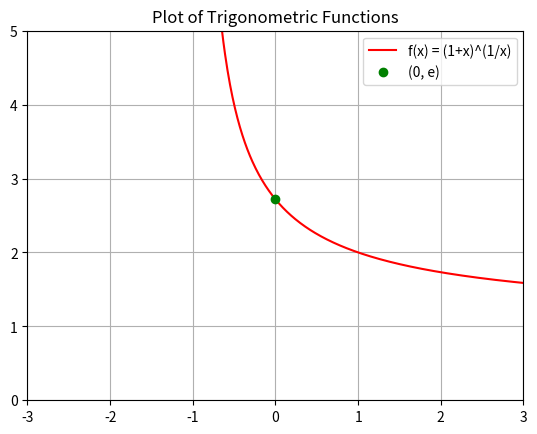

This chart was generated by the following Python code:
import matplotlib.pyplot as plt
import numpy as np

x = np.arange(-3, 3, 0.01)
y = (1+x)**(1/x)
e = np.exp(1)

plt.plot(x, y, "r-", label="f(x) = (1+x)^(1/x)")
plt.plot(0, e, "go", label="(0, e)")

plt.axis([-3, 3, 0, 5])
plt.title("Plot of Trigonometric Functions")
plt.legend(loc = "upper right")
plt.grid()
plt.show()